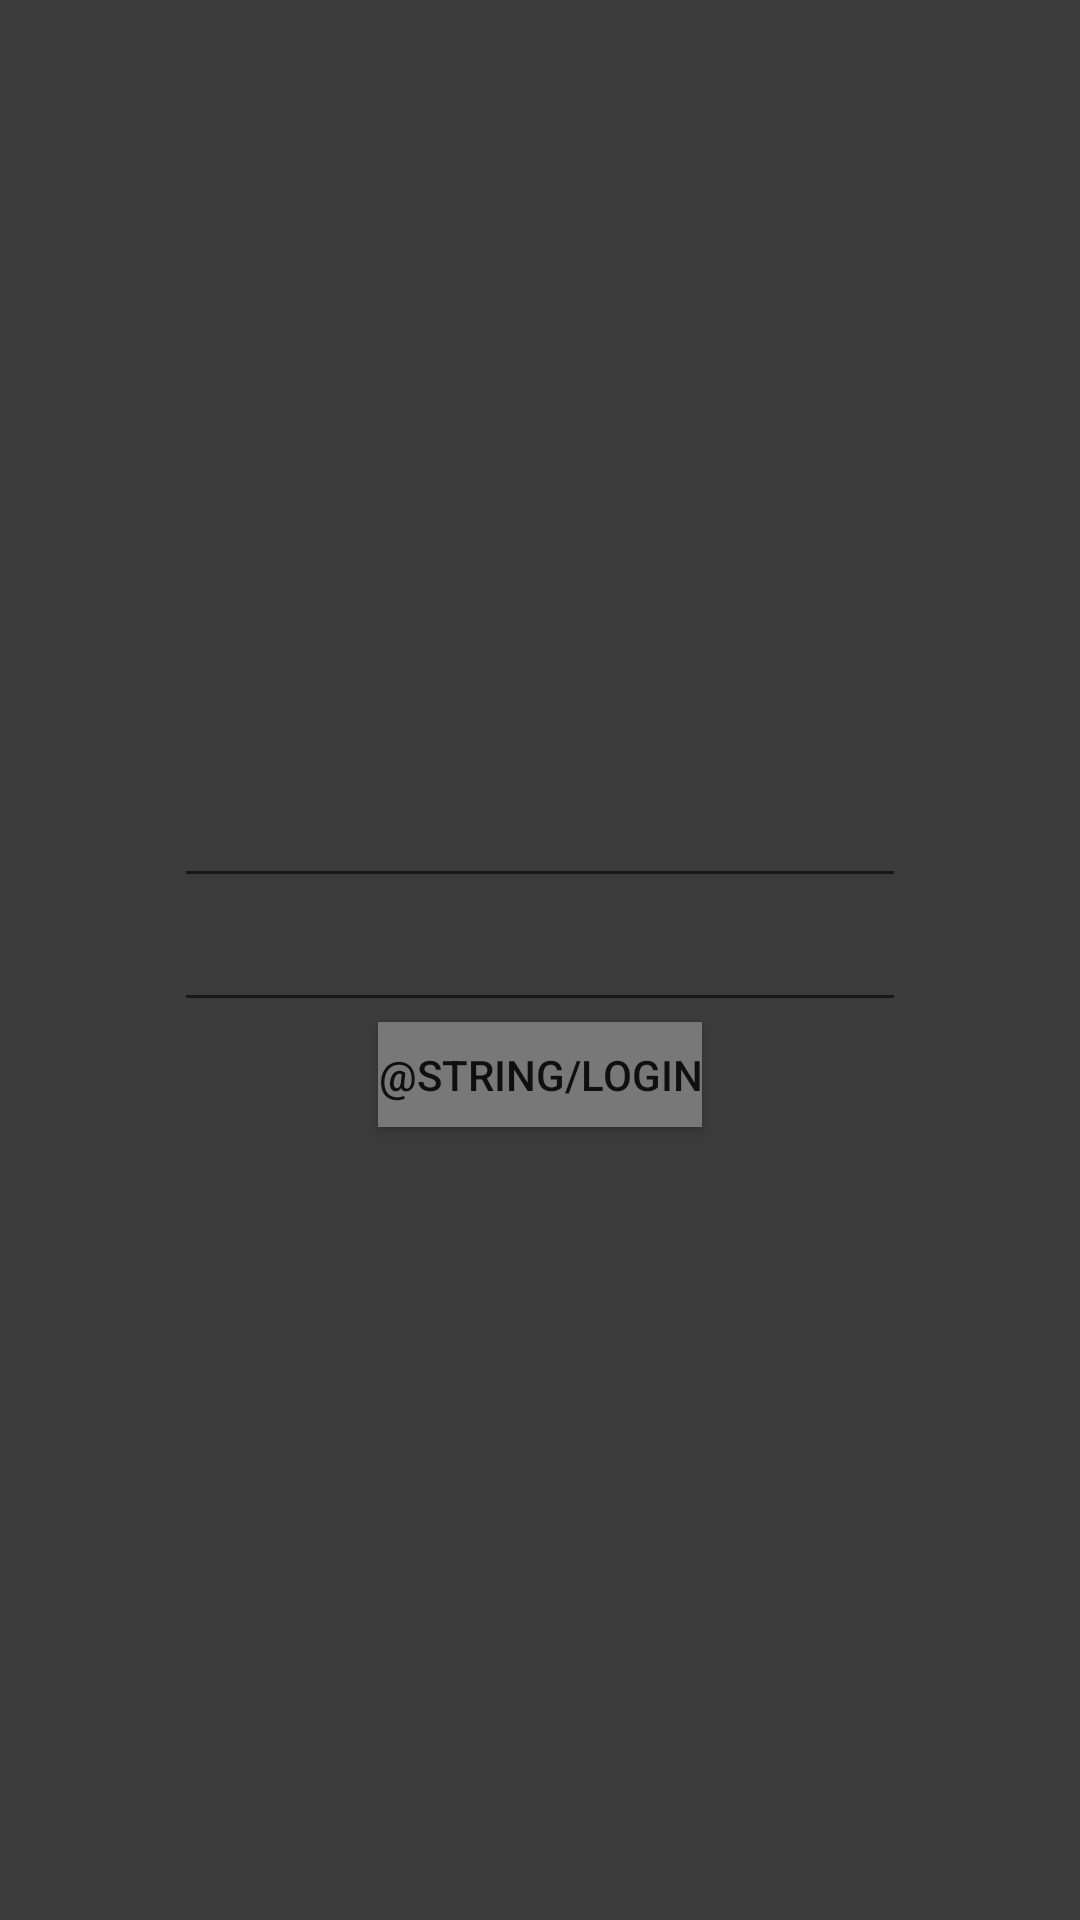

The Android layout XML behind this screen, and the referenced resources:
<!-- AndroidManifest.xml: application theme AppTheme -->
<!-- res/layout/activity_tela_login.xml -->
<?xml version="1.0" encoding="utf-8"?>
<android.support.constraint.ConstraintLayout xmlns:android="http://schemas.android.com/apk/res/android"
    xmlns:app="http://schemas.android.com/apk/res-auto"
    xmlns:tools="http://schemas.android.com/tools"
    android:layout_width="match_parent"
    android:layout_height="match_parent"
    tools:context="com.gestaohospitalar.hpt.hptmobile.TelaLoginActivity"
    android:background="@color/colorPrimaryDark">

    <RelativeLayout
        android:layout_width="0dp"
        android:layout_height="0dp"
        tools:layout_constraintTop_creator="1"
        tools:layout_constraintRight_creator="1"
        tools:layout_constraintBottom_creator="1"
        android:layout_marginStart="8dp"
        app:layout_constraintBottom_toBottomOf="parent"
        android:layout_marginEnd="8dp"
        app:layout_constraintRight_toRightOf="parent"
        android:layout_marginTop="8dp"
        tools:layout_constraintLeft_creator="1"
        android:layout_marginBottom="8dp"
        app:layout_constraintLeft_toLeftOf="parent"
        app:layout_constraintTop_toTopOf="parent"
        android:layout_marginLeft="8dp"
        android:layout_marginRight="8dp"
        app:layout_constraintHorizontal_bias="0.0"
        app:layout_constraintVertical_bias="0.0">

        <EditText
            android:id="@+id/usernameEdittext"
            android:layout_width="match_parent"
            android:layout_height="wrap_content"
            android:layout_above="@+id/passwordEdittext"
            android:layout_alignLeft="@+id/passwordEdittext"
            android:layout_alignRight="@+id/passwordEdittext"
            android:inputType="text"/>

        <EditText
            android:id="@+id/passwordEdittext"
            android:layout_width="match_parent"
            android:layout_height="wrap_content"
            android:layout_centerInParent="true"
            android:layout_marginLeft="50dp"
            android:layout_marginRight="50dp"
            android:inputType="text"/>

        <Button
            android:id="@+id/loginButton"
            android:text="@string/login"
            android:background="@color/colorPrimary"
            android:layout_width="wrap_content"
            android:layout_height="35dp"
            android:layout_centerInParent="true"
            android:layout_below="@+id/passwordEdittext"/>
        <TextView
            android:id="@+id/respostaCredenciaisTextView"
            android:layout_width="wrap_content"
            android:layout_height="wrap_content"
            android:layout_below="@+id/loginButton"
            android:textColor="@color/colorWhite"
            android:layout_marginTop="10dp"
            android:layout_centerHorizontal="true"/>



    </RelativeLayout>
</android.support.constraint.ConstraintLayout>
<!-- resources referenced by this layout -->
<resources>
  <color name="colorPrimary">#787878</color>
  <color name="colorPrimaryDark">#3b3b3b</color>
  <color name="colorWhite">#FFF</color>
  <style name="AppTheme" parent="Theme.AppCompat.Light.DarkActionBar">
          
          <item name="colorPrimary">@color/colorPrimary</item>
          <item name="colorPrimaryDark">@color/colorPrimaryDark</item>
          <item name="colorAccent">@color/colorAccent</item>
          <item name="windowNoTitle">true</item>
      </style>
  <color name="colorAccent">#4060ff</color>
</resources>
